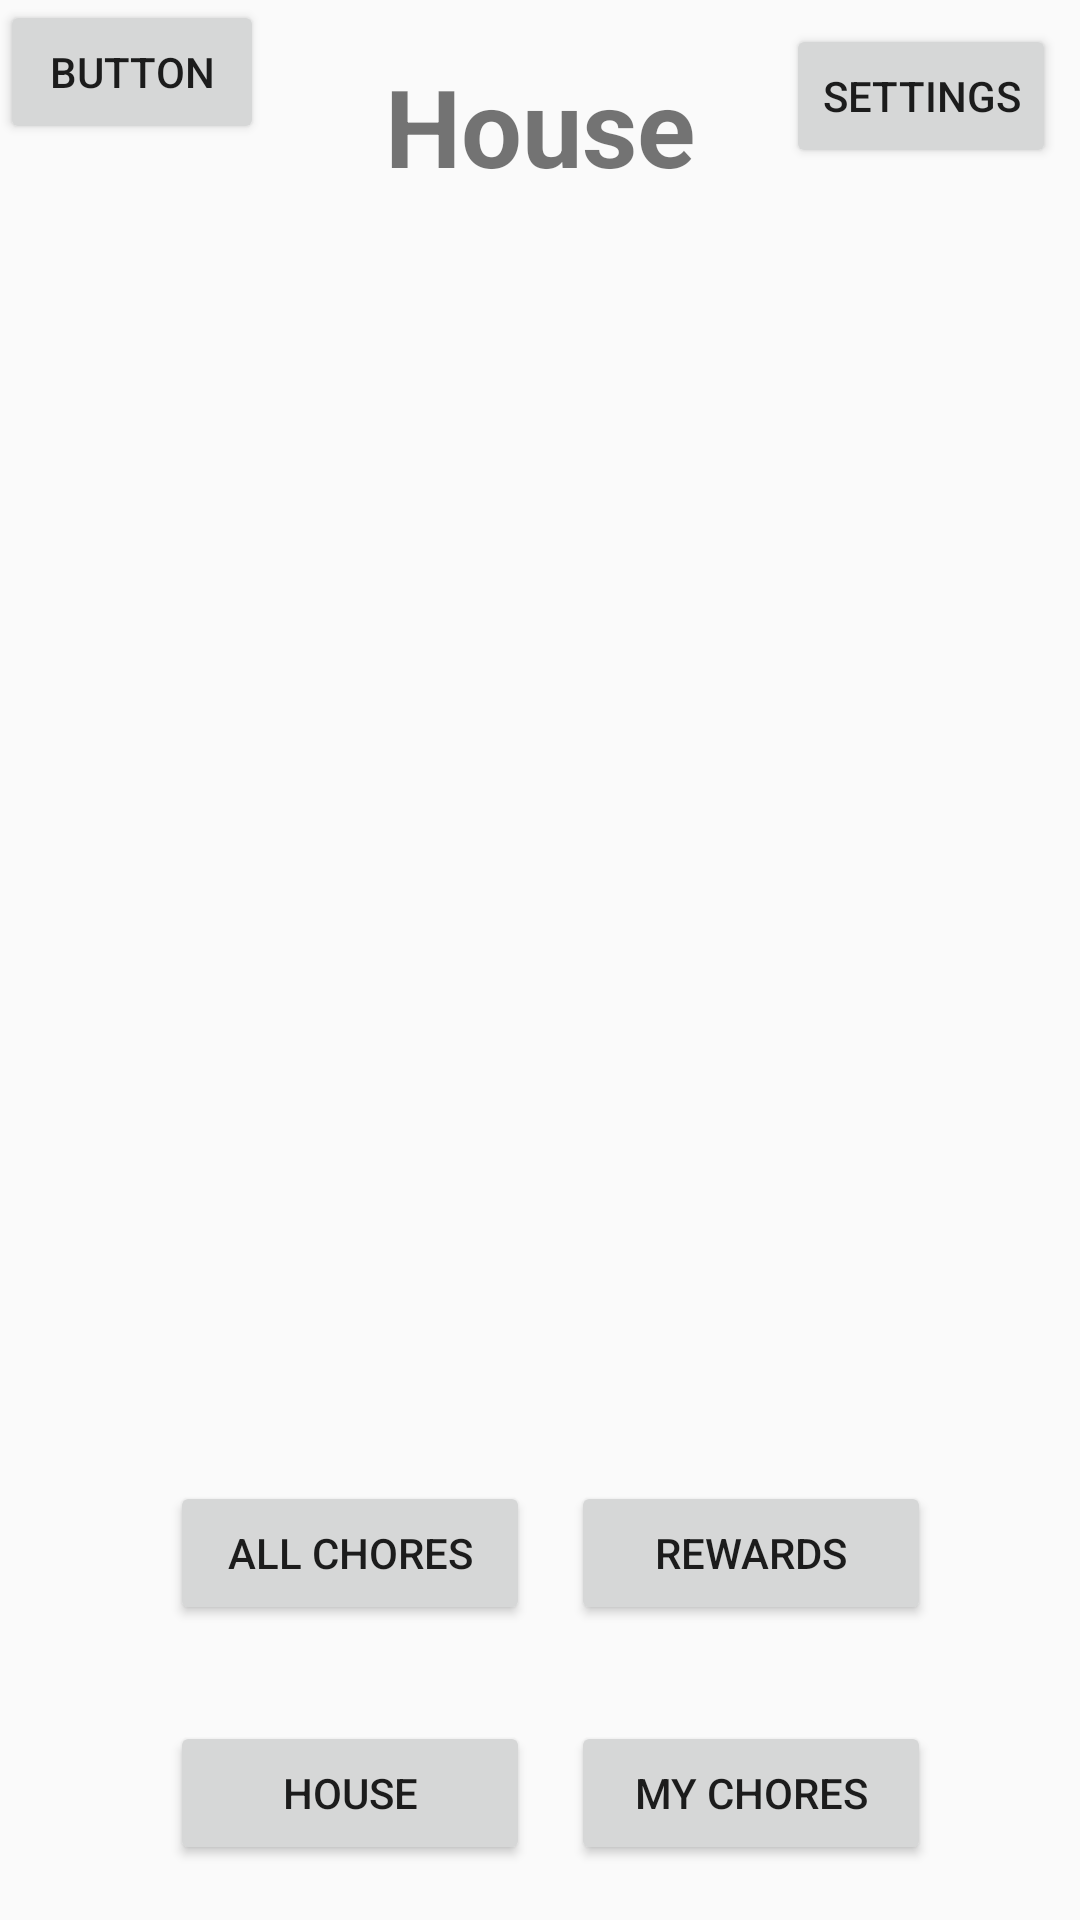

Layout XML and referenced resources for this Android screen:
<!-- AndroidManifest.xml: application theme AppTheme -->
<!-- res/layout/activity_home.xml -->
<?xml version="1.0" encoding="utf-8"?>
<android.support.constraint.ConstraintLayout xmlns:android="http://schemas.android.com/apk/res/android"
    xmlns:app="http://schemas.android.com/apk/res-auto"
    xmlns:tools="http://schemas.android.com/tools"
    android:layout_width="match_parent"
    android:layout_height="match_parent"
    tools:context=".Home">

    <Button
        android:id="@+id/my_chores"
        android:layout_width="120dp"
        android:layout_height="wrap_content"
        android:layout_marginBottom="8dp"
        android:layout_marginEnd="8dp"
        android:layout_marginStart="8dp"
        android:layout_marginTop="8dp"
        android:text="My Chores"
        app:layout_constraintBottom_toBottomOf="parent"
        app:layout_constraintEnd_toEndOf="parent"
        app:layout_constraintHorizontal_bias="0.814"
        app:layout_constraintStart_toStartOf="parent"
        app:layout_constraintTop_toTopOf="parent"
        app:layout_constraintVertical_bias="0.982" />

    <TextView
        android:id="@+id/house"
        android:layout_width="wrap_content"
        android:layout_height="wrap_content"
        android:layout_marginBottom="8dp"
        android:layout_marginEnd="8dp"
        android:layout_marginStart="8dp"
        android:layout_marginTop="8dp"
        android:text="House"
        android:textSize="36sp"
        android:textStyle="bold"
        app:layout_constraintBottom_toBottomOf="parent"
        app:layout_constraintEnd_toEndOf="parent"
        app:layout_constraintStart_toStartOf="parent"
        app:layout_constraintTop_toTopOf="parent"
        app:layout_constraintVertical_bias="0.017" />

    <Button
        android:id="@+id/all_chores"
        android:layout_width="120dp"
        android:layout_height="wrap_content"
        android:layout_marginBottom="8dp"
        android:layout_marginEnd="8dp"
        android:layout_marginStart="8dp"
        android:layout_marginTop="8dp"
        android:text="All Chores"
        app:layout_constraintBottom_toBottomOf="parent"
        app:layout_constraintEnd_toEndOf="parent"
        app:layout_constraintHorizontal_bias="0.217"
        app:layout_constraintStart_toStartOf="parent"
        app:layout_constraintTop_toTopOf="parent"
        app:layout_constraintVertical_bias="0.843" />

    <Button
        android:id="@+id/Rewards"
        android:layout_width="120dp"
        android:layout_height="wrap_content"
        android:layout_marginBottom="8dp"
        android:layout_marginEnd="8dp"
        android:layout_marginStart="8dp"
        android:layout_marginTop="8dp"
        android:text="Rewards"
        app:layout_constraintBottom_toBottomOf="parent"
        app:layout_constraintEnd_toEndOf="parent"
        app:layout_constraintHorizontal_bias="0.814"
        app:layout_constraintStart_toStartOf="parent"
        app:layout_constraintTop_toTopOf="parent"
        app:layout_constraintVertical_bias="0.843" />

    <Button
        android:id="@+id/house_button"
        android:layout_width="120dp"
        android:layout_height="wrap_content"
        android:layout_marginBottom="8dp"
        android:layout_marginEnd="8dp"
        android:layout_marginStart="8dp"
        android:layout_marginTop="8dp"
        android:text="House"
        app:layout_constraintBottom_toBottomOf="parent"
        app:layout_constraintEnd_toEndOf="parent"
        app:layout_constraintHorizontal_bias="0.217"
        app:layout_constraintStart_toStartOf="parent"
        app:layout_constraintTop_toTopOf="parent"
        app:layout_constraintVertical_bias="0.982" />

    <ListView
        android:id="@+id/userListView"
        android:layout_width="368dp"
        android:layout_height="304dp"
        android:layout_marginBottom="8dp"
        android:layout_marginEnd="8dp"
        android:layout_marginStart="8dp"
        android:layout_marginTop="8dp"
        app:layout_constraintBottom_toBottomOf="parent"
        app:layout_constraintEnd_toEndOf="parent"
        app:layout_constraintHorizontal_bias="0.0"
        app:layout_constraintStart_toStartOf="parent"
        app:layout_constraintTop_toTopOf="parent"
        app:layout_constraintVertical_bias="0.298" />

    <Button
        android:id="@+id/settings"
        android:layout_width="wrap_content"
        android:layout_height="wrap_content"
        android:layout_marginEnd="8dp"
        android:layout_marginTop="8dp"
        android:onClick="goToSettings"
        android:text="Settings"
        app:layout_constraintEnd_toEndOf="parent"
        app:layout_constraintTop_toTopOf="parent" />

    <Button
        android:id="@+id/button2"
        android:layout_width="wrap_content"
        android:layout_height="wrap_content"
        android:text="Button"/>

</android.support.constraint.ConstraintLayout>
<!-- resources referenced by this layout -->
<resources>
  <style name="AppTheme" parent="Theme.AppCompat.Light.DarkActionBar">
          
          <item name="colorPrimary">@color/topNav</item>
          <item name="colorPrimaryDark">@color/topNav</item>
          <item name="colorAccent">@color/colorAccent</item>
      </style>
  <color name="topNav">#2E8B57</color>
  <color name="colorAccent">#FF4081</color>
</resources>
